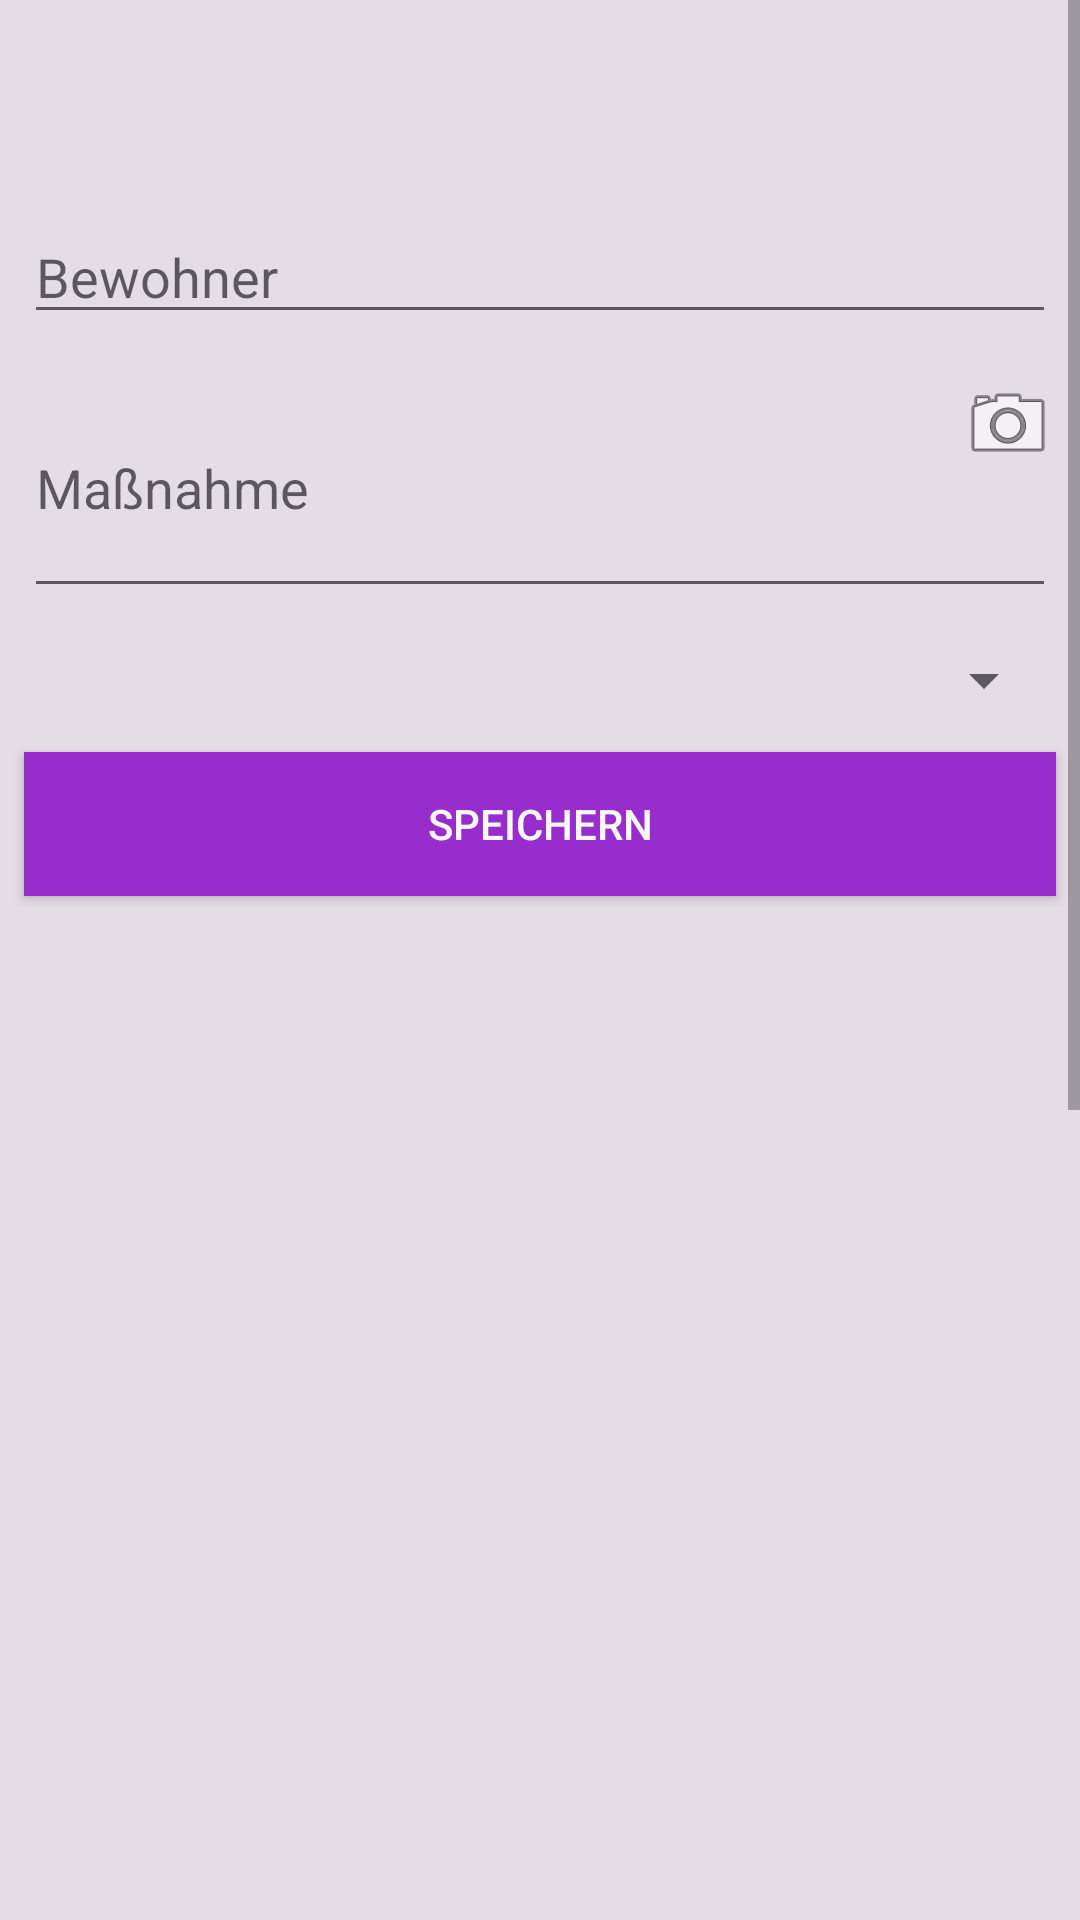

Reconstruct the res/layout file that produces this screen, plus the resources it refers to.
<!-- AndroidManifest.xml: application theme AppTheme -->
<!-- res/layout/content_measure_note.xml -->
<?xml version="1.0" encoding="utf-8"?>
<ScrollView xmlns:android="http://schemas.android.com/apk/res/android"
    xmlns:app="http://schemas.android.com/apk/res-auto"
    xmlns:tools="http://schemas.android.com/tools"
    android:layout_width="match_parent"
    android:layout_height="match_parent"
    android:fillViewport="true">

<android.support.constraint.ConstraintLayout
    android:layout_width="match_parent"
    android:layout_height="match_parent"
    app:layout_behavior="@string/appbar_scrolling_view_behavior"
    tools:context=".MeasureNoteActivity"
    android:background="#E4DDE8"
    tools:showIn="@layout/activity_measure_note">


    <EditText
        android:id="@+id/inTitle"
        android:layout_width="match_parent"
        android:layout_height="wrap_content"
        android:layout_marginStart="8dp"
        android:layout_marginTop="70dp"
        android:layout_marginEnd="8dp"
        android:ems="10"
        android:hint="Bewohner"
        android:text=""
        app:layout_constraintEnd_toEndOf="parent"
        app:layout_constraintStart_toStartOf="parent"
        app:layout_constraintTop_toTopOf="parent" />


    <EditText
        android:id="@+id/inDescription"
        android:layout_width="match_parent"
        android:layout_height="wrap_content"
        android:layout_marginStart="8dp"
        android:layout_marginLeft="8dp"
        android:layout_marginTop="8dp"
        android:layout_marginEnd="8dp"
        android:layout_marginRight="8dp"
        android:ems="10"
        android:hint="Maßnahme"
        android:minLines="3"
        android:text=""
        app:layout_constraintEnd_toEndOf="parent"
        app:layout_constraintHorizontal_bias="0.0"
        app:layout_constraintStart_toStartOf="parent"
        app:layout_constraintTop_toBottomOf="@+id/inTitle" />


    <Spinner
        android:id="@+id/spinner"
        android:layout_width="match_parent"
        android:layout_height="wrap_content"
        android:layout_marginStart="8dp"
        android:layout_marginLeft="8dp"
        android:layout_marginTop="8dp"
        android:layout_marginEnd="8dp"
        android:layout_marginRight="8dp"
        android:padding="16dp"
        app:layout_constraintEnd_toEndOf="parent"
        app:layout_constraintStart_toStartOf="parent"
        app:layout_constraintTop_toBottomOf="@+id/inDescription" />

    <Button
        android:id="@+id/btnDone"
        android:layout_width="match_parent"
        android:layout_height="wrap_content"
        android:layout_marginStart="8dp"
        android:layout_marginLeft="8dp"
        android:layout_marginTop="8dp"
        android:layout_marginEnd="8dp"
        android:layout_marginRight="8dp"
        android:background="#972dcc"
        android:text="SPEICHERN"
        android:textColor="#F8F8F8"
        app:layout_constraintEnd_toEndOf="parent"
        app:layout_constraintStart_toStartOf="parent"
        app:layout_constraintTop_toBottomOf="@+id/spinner"
        android:focusable="true" />

    <Button
        android:id="@+id/btnDelete"
        android:layout_width="0dp"
        android:layout_height="wrap_content"
        android:layout_marginStart="8dp"
        android:layout_marginLeft="8dp"
        android:layout_marginTop="8dp"
        android:layout_marginEnd="8dp"
        android:layout_marginRight="8dp"
        android:background="#972dcc"
        android:focusable="true"
        android:text="LÖSCHEN"
        android:textColor="#F8F8F8"
        android:visibility="gone"
        app:layout_constraintEnd_toEndOf="parent"
        app:layout_constraintHorizontal_bias="0.498"
        app:layout_constraintStart_toStartOf="parent"
        app:layout_constraintTop_toBottomOf="@+id/btnDone" />

    <Button
        android:id="@+id/cam"
        android:layout_width="30dp"
        android:layout_height="30dp"
        android:layout_marginTop="8dp"
        android:layout_marginEnd="1dp"
        android:layout_marginRight="1dp"
        android:background="#00913232"
        android:drawableBottom="@android:drawable/ic_menu_camera"
        app:layout_constraintEnd_toEndOf="@+id/inDescription"
        app:layout_constraintTop_toTopOf="@+id/inDescription" />

    <ImageView
        android:id="@+id/imageView"
        android:layout_width="0dp"
        android:layout_height="800dp"
        android:layout_marginStart="8dp"
        android:layout_marginLeft="8dp"
        android:layout_marginTop="8dp"
        android:layout_marginEnd="8dp"
        android:layout_marginRight="8dp"
        android:scaleType="fitStart"
        android:src="@drawable/icon"
        app:layout_constraintEnd_toEndOf="parent"
        app:layout_constraintStart_toStartOf="parent"
        app:layout_constraintTop_toBottomOf="@+id/btnDelete" />

    <TextView
        android:id="@+id/inTimeStamp"
        android:layout_width="wrap_content"
        android:layout_height="wrap_content"
        android:layout_marginTop="3dp"
        android:layout_marginEnd="8dp"
        android:layout_marginRight="8dp"
        android:layout_marginBottom="3dp"
        app:layout_constraintEnd_toEndOf="@+id/spinner"
        app:layout_constraintTop_toTopOf="@+id/spinner" />


</android.support.constraint.ConstraintLayout>
</ScrollView>
<!-- res/layout/activity_measure_note.xml (included above) -->
<?xml version="1.0" encoding="utf-8"?>
<android.support.design.widget.CoordinatorLayout xmlns:android="http://schemas.android.com/apk/res/android"
    xmlns:app="http://schemas.android.com/apk/res-auto"
    xmlns:tools="http://schemas.android.com/tools"
    android:layout_width="match_parent"
    android:layout_height="match_parent"
    tools:context=".MeasureNoteActivity">

    <android.support.design.widget.AppBarLayout
        android:layout_width="match_parent"
        android:layout_height="wrap_content"
        android:theme="@style/AppTheme.AppBarOverlay">

        <android.support.v7.widget.Toolbar
            android:id="@+id/toolbar"
            android:layout_width="match_parent"
            android:layout_height="?attr/actionBarSize"
            android:background="?attr/colorPrimary"
            app:popupTheme="@style/AppTheme.PopupOverlay" />

    </android.support.design.widget.AppBarLayout>

    <include layout="@layout/content_measure_note" />



</android.support.design.widget.CoordinatorLayout>
<!-- resources referenced by this layout -->
<resources>
  <style name="AppTheme.AppBarOverlay" parent="ThemeOverlay.AppCompat.Dark.ActionBar" />
  <style name="AppTheme.PopupOverlay" parent="ThemeOverlay.AppCompat.Light" />
  <style name="AppTheme" parent="Theme.AppCompat.Light.DarkActionBar">
  
          <item name="colorPrimary">@color/colorPrimary</item>
          <item name="colorPrimaryDark">@color/colorPrimaryDark</item>
          <item name="colorAccent">@color/colorAccent</item>
      </style>
  <color name="colorPrimary">#972dcc</color>
  <color name="colorPrimaryDark">#000000</color>
  <color name="colorAccent">#BD38FF</color>
</resources>
